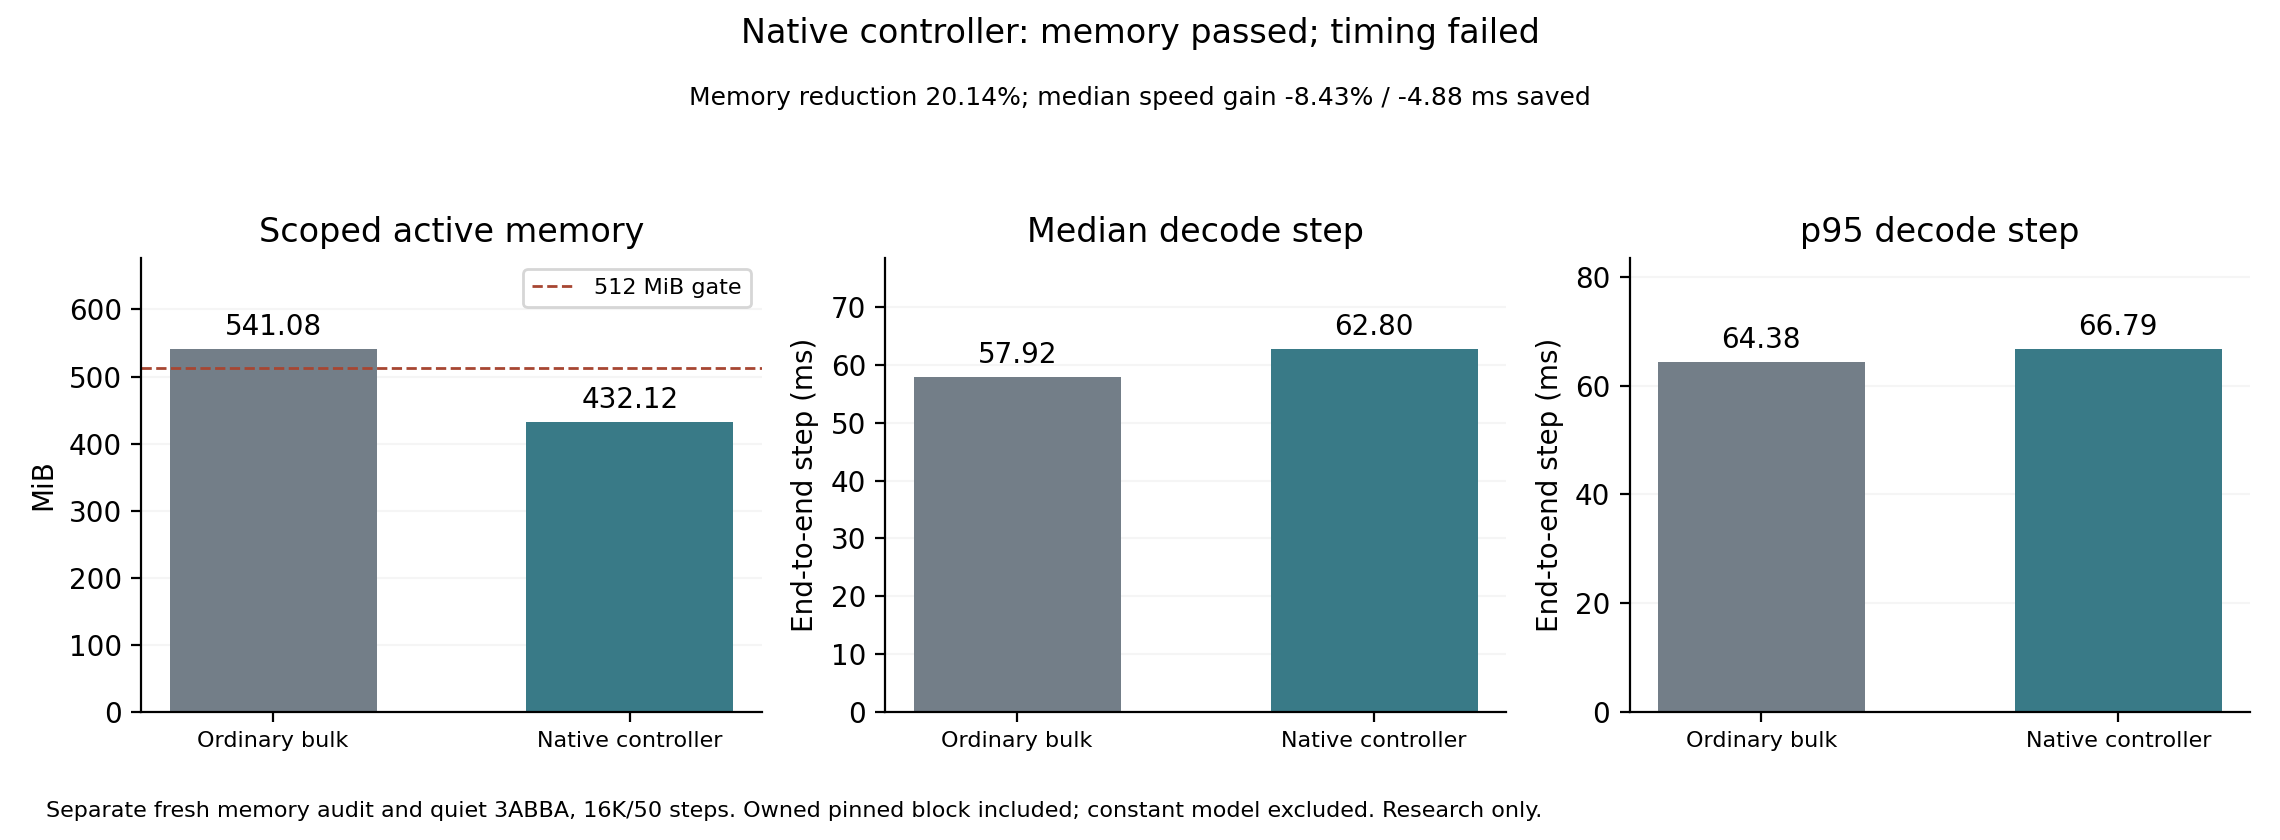

The data file committed next to this chart (first rows):
scope, metric, ordinary_bulk, native_controller
fresh_resource, active_MiB, 541.1, 432.1
quiet_3abba, median_decode_ms, 57.92, 62.8
quiet_3abba, p95_decode_ms, 64.38, 66.79
quiet_3abba, median_ttft_ms, 2200, 2205
